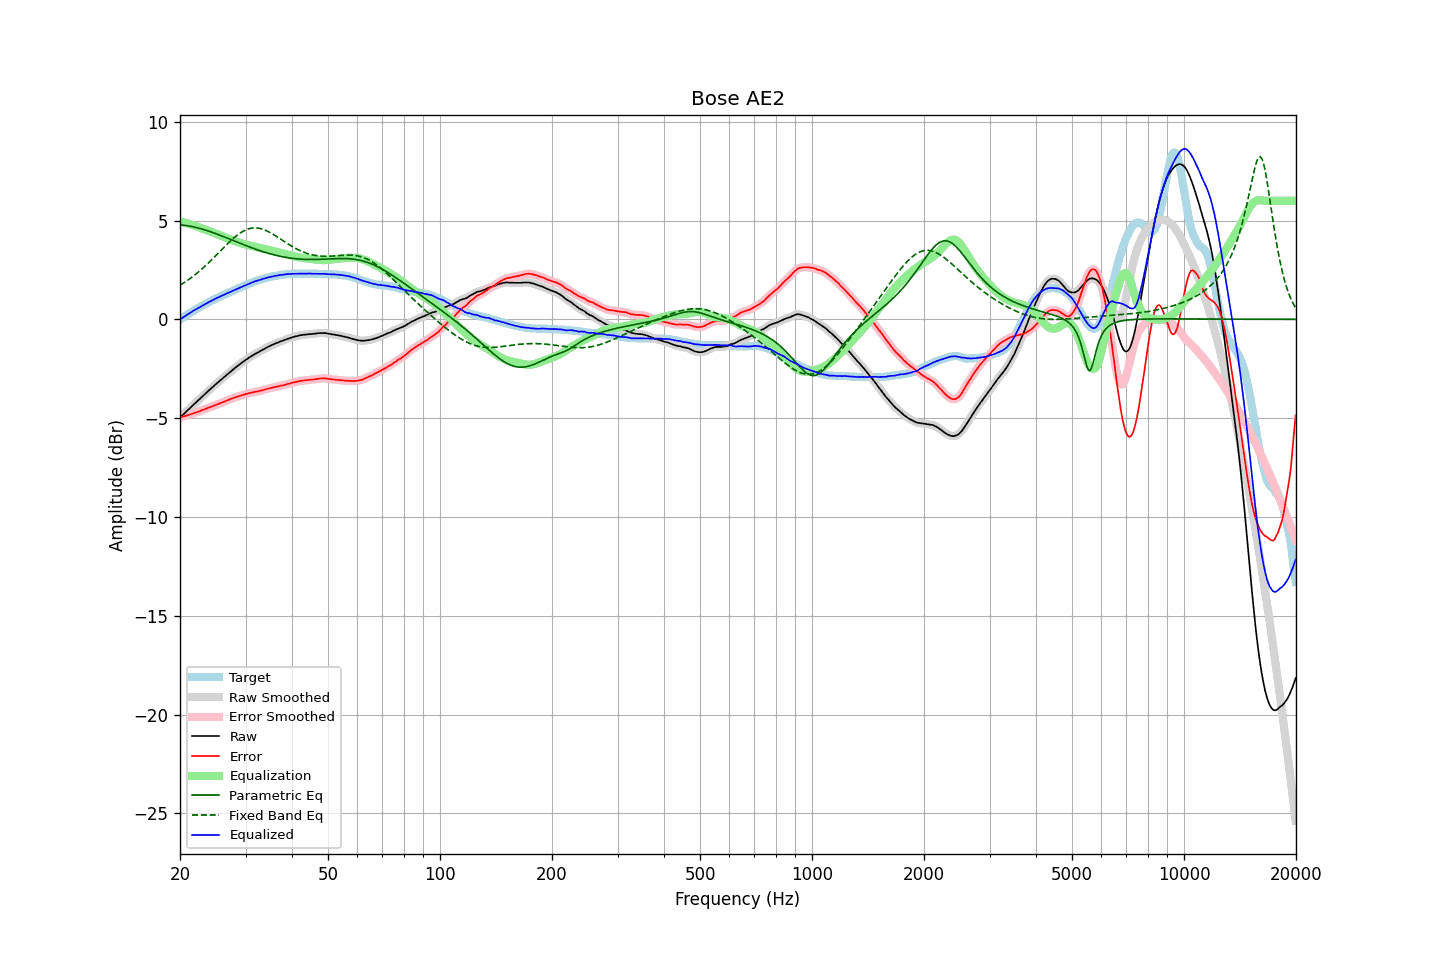

The file beside this chart, header and first rows:
frequency, raw, error, smoothed, error_smoothed, equalization, parametric_eq, fixed_band_eq, equalized_raw, equalized_smoothed, target
20.00, -4.97, -4.96, -4.97, -4.96, 4.96, 4.78, 1.72, -0.01, -0.01, -0.02
20.20, -4.89, -4.94, -4.90, -4.94, 4.94, 4.77, 1.77, 0.04, 0.04, 0.04
20.40, -4.82, -4.92, -4.82, -4.92, 4.92, 4.76, 1.83, 0.09, 0.10, 0.09
20.61, -4.75, -4.90, -4.74, -4.89, 4.89, 4.75, 1.88, 0.15, 0.15, 0.15
20.81, -4.66, -4.87, -4.67, -4.87, 4.87, 4.74, 1.93, 0.21, 0.21, 0.20
21.02, -4.58, -4.85, -4.59, -4.85, 4.85, 4.73, 1.99, 0.26, 0.26, 0.26
21.23, -4.51, -4.83, -4.51, -4.82, 4.82, 4.72, 2.05, 0.31, 0.31, 0.31
21.44, -4.43, -4.80, -4.43, -4.80, 4.80, 4.70, 2.11, 0.36, 0.36, 0.36
21.66, -4.35, -4.77, -4.35, -4.77, 4.77, 4.69, 2.17, 0.41, 0.41, 0.41
21.87, -4.27, -4.74, -4.28, -4.74, 4.74, 4.67, 2.23, 0.47, 0.47, 0.46
22.09, -4.20, -4.72, -4.20, -4.71, 4.71, 4.65, 2.30, 0.51, 0.51, 0.51
22.31, -4.12, -4.69, -4.13, -4.69, 4.68, 4.63, 2.37, 0.56, 0.56, 0.56
22.54, -4.05, -4.66, -4.05, -4.65, 4.65, 4.61, 2.43, 0.60, 0.60, 0.60
22.76, -3.97, -4.62, -3.97, -4.62, 4.62, 4.59, 2.50, 0.65, 0.65, 0.65
22.99, -3.89, -4.58, -3.90, -4.59, 4.59, 4.56, 2.58, 0.70, 0.69, 0.69
23.22, -3.82, -4.56, -3.82, -4.56, 4.56, 4.54, 2.65, 0.74, 0.74, 0.74
23.45, -3.74, -4.52, -3.75, -4.53, 4.53, 4.51, 2.72, 0.79, 0.78, 0.78
23.69, -3.67, -4.50, -3.67, -4.50, 4.50, 4.49, 2.80, 0.82, 0.83, 0.83
23.92, -3.59, -4.46, -3.60, -4.47, 4.47, 4.46, 2.88, 0.88, 0.87, 0.87
24.16, -3.52, -4.44, -3.52, -4.44, 4.44, 4.43, 2.96, 0.91, 0.91, 0.92
24.40, -3.45, -4.41, -3.45, -4.41, 4.41, 4.40, 3.04, 0.95, 0.96, 0.96
24.65, -3.37, -4.37, -3.38, -4.38, 4.38, 4.37, 3.12, 1.00, 1.00, 1.00
24.89, -3.30, -4.34, -3.30, -4.34, 4.34, 4.34, 3.20, 1.04, 1.04, 1.04
25.14, -3.23, -4.31, -3.23, -4.31, 4.31, 4.31, 3.28, 1.08, 1.08, 1.08
25.39, -3.16, -4.28, -3.16, -4.28, 4.28, 4.28, 3.37, 1.12, 1.12, 1.12
25.65, -3.09, -4.25, -3.09, -4.25, 4.25, 4.25, 3.45, 1.15, 1.16, 1.16
25.91, -3.03, -4.22, -3.02, -4.22, 4.22, 4.22, 3.53, 1.19, 1.19, 1.19
26.16, -2.95, -4.19, -2.95, -4.19, 4.18, 4.19, 3.62, 1.23, 1.23, 1.24
26.43, -2.88, -4.15, -2.88, -4.15, 4.15, 4.16, 3.70, 1.27, 1.27, 1.26
26.69, -2.81, -4.12, -2.81, -4.12, 4.12, 4.12, 3.78, 1.30, 1.30, 1.30
26.96, -2.74, -4.09, -2.74, -4.08, 4.08, 4.09, 3.86, 1.34, 1.34, 1.34
27.23, -2.67, -4.05, -2.67, -4.05, 4.05, 4.06, 3.94, 1.38, 1.38, 1.37
27.50, -2.60, -4.02, -2.61, -4.02, 4.02, 4.02, 4.01, 1.42, 1.41, 1.41
27.77, -2.54, -3.99, -2.54, -3.99, 3.99, 3.99, 4.09, 1.45, 1.45, 1.45
28.05, -2.47, -3.95, -2.48, -3.96, 3.96, 3.96, 4.16, 1.49, 1.48, 1.48
28.33, -2.41, -3.93, -2.41, -3.93, 3.93, 3.93, 4.22, 1.52, 1.52, 1.52
28.62, -2.34, -3.90, -2.35, -3.90, 3.90, 3.89, 4.29, 1.56, 1.56, 1.56
28.90, -2.28, -3.88, -2.28, -3.88, 3.88, 3.86, 4.34, 1.59, 1.59, 1.60
29.19, -2.22, -3.85, -2.22, -3.85, 3.85, 3.83, 4.40, 1.63, 1.63, 1.63
29.48, -2.16, -3.83, -2.16, -3.83, 3.83, 3.80, 4.45, 1.67, 1.67, 1.67
29.78, -2.10, -3.81, -2.10, -3.81, 3.81, 3.76, 4.49, 1.70, 1.70, 1.70
30.08, -2.04, -3.78, -2.05, -3.78, 3.78, 3.73, 4.53, 1.74, 1.74, 1.73
30.38, -1.99, -3.77, -1.99, -3.76, 3.76, 3.70, 4.56, 1.77, 1.77, 1.77
30.68, -1.93, -3.74, -1.94, -3.74, 3.74, 3.67, 4.59, 1.81, 1.80, 1.80
30.99, -1.88, -3.72, -1.88, -3.72, 3.72, 3.64, 4.61, 1.84, 1.84, 1.84
31.30, -1.83, -3.70, -1.83, -3.70, 3.70, 3.61, 4.62, 1.87, 1.87, 1.87
31.61, -1.78, -3.68, -1.78, -3.68, 3.69, 3.58, 4.63, 1.90, 1.90, 1.90
31.93, -1.73, -3.66, -1.74, -3.66, 3.67, 3.55, 4.63, 1.93, 1.93, 1.93
32.24, -1.69, -3.65, -1.69, -3.65, 3.65, 3.52, 4.62, 1.96, 1.96, 1.96
32.57, -1.65, -3.64, -1.65, -3.63, 3.63, 3.49, 4.61, 1.98, 1.98, 1.98
32.89, -1.60, -3.62, -1.61, -3.62, 3.61, 3.47, 4.59, 2.01, 2.01, 2.01
33.22, -1.56, -3.59, -1.56, -3.60, 3.59, 3.44, 4.57, 2.03, 2.03, 2.03
33.55, -1.51, -3.57, -1.52, -3.57, 3.57, 3.41, 4.54, 2.06, 2.06, 2.06
33.89, -1.47, -3.55, -1.47, -3.55, 3.55, 3.39, 4.51, 2.08, 2.08, 2.08
34.23, -1.42, -3.52, -1.43, -3.53, 3.53, 3.36, 4.48, 2.11, 2.10, 2.10
34.57, -1.38, -3.51, -1.38, -3.50, 3.51, 3.34, 4.44, 2.12, 2.12, 2.12
34.92, -1.34, -3.49, -1.34, -3.49, 3.49, 3.32, 4.39, 2.14, 2.14, 2.14
35.27, -1.30, -3.46, -1.31, -3.47, 3.47, 3.30, 4.35, 2.16, 2.16, 2.16
35.62, -1.27, -3.45, -1.27, -3.45, 3.45, 3.27, 4.30, 2.17, 2.18, 2.18
35.97, -1.23, -3.43, -1.24, -3.43, 3.43, 3.25, 4.25, 2.20, 2.19, 2.20
... 635 more rows
